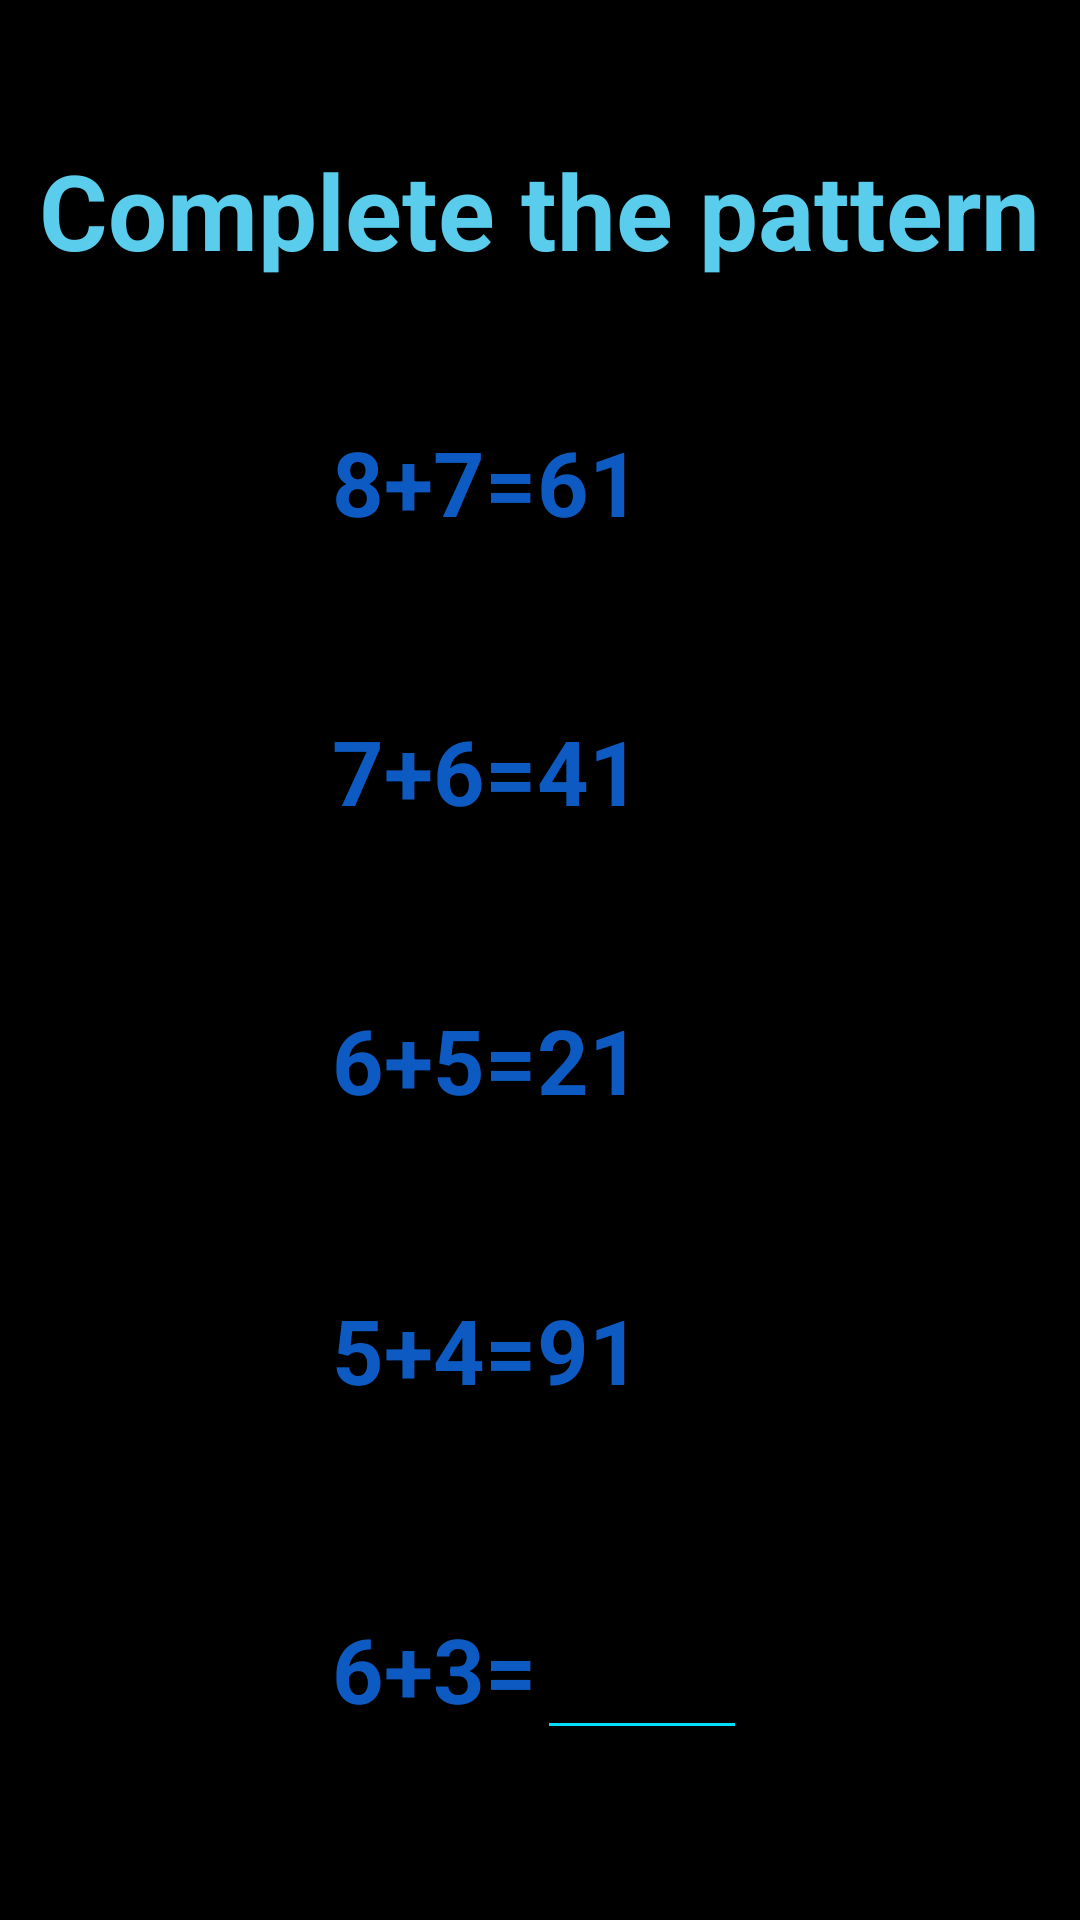

Android layout source for this screen:
<!-- AndroidManifest.xml: application theme AppTheme1 -->
<!-- res/layout/number_pattern.xml -->
<?xml version="1.0" encoding="utf-8"?>
<LinearLayout xmlns:android="http://schemas.android.com/apk/res/android"
    xmlns:app="http://schemas.android.com/apk/res-auto"
    xmlns:tools="http://schemas.android.com/tools"
    android:orientation="vertical"
    android:layout_width="match_parent"
    android:layout_height="match_parent"
    android:background="#000000">

    <LinearLayout
        android:layout_width="match_parent"
        android:layout_height="match_parent"
        android:weightSum="2"
        android:orientation="vertical">
        <LinearLayout
            android:layout_width="wrap_content"
            android:layout_height="wrap_content"
            android:layout_weight=".5"
            android:layout_gravity="center_horizontal"
            >
            <TextView
                android:layout_width="wrap_content"
                android:layout_height="wrap_content"
                android:text="Complete the pattern"
                android:id="@+id/textView12"
                android:layout_gravity="center"
                android:textSize="35dp"
                android:textStyle="bold"
                android:textColor="#5accec"/>

        </LinearLayout>
        <LinearLayout
            android:layout_width="wrap_content"
            android:layout_height="wrap_content"
            android:layout_weight="1.5"
            android:weightSum="2"
            android:orientation="vertical"
            android:layout_gravity="center_horizontal">
            <LinearLayout
            android:layout_width="wrap_content"
            android:layout_height="wrap_content"
            android:layout_weight=".4"

            >
                <TextView
                android:id="@+id/textView13"
                android:layout_width="wrap_content"
                android:layout_height="wrap_content"
                android:layout_alignParentLeft="true"
                android:textSize="30dp"
                android:textStyle="bold"
                android:textColor="#0d5bc2"

                android:text="8" />

                <TextView
                android:id="@+id/textView14"
                android:layout_width="wrap_content"
                android:layout_height="wrap_content"
                android:textSize="30dp"
                android:textStyle="bold"
                android:textColor="#0d5bc2"

                android:text="+" />

                <TextView
                android:id="@+id/textView15"
                android:layout_width="wrap_content"
                android:layout_height="wrap_content"
                android:textSize="30dp"
                android:textStyle="bold"
                android:textColor="#0d5bc2"

                android:text="7" />

                <TextView
                android:id="@+id/textView16"
                android:layout_width="wrap_content"
                android:layout_height="wrap_content"
                android:textSize="30dp"
                android:textStyle="bold"
                android:textColor="#0d5bc2"

                android:text="=" />

                <TextView
                android:id="@+id/textView17"
                android:layout_width="wrap_content"
                android:layout_height="wrap_content"
                android:textSize="30dp"
                android:textStyle="bold"
                android:textColor="#0d5bc2"
                android:text="61" />

            </LinearLayout>
            <LinearLayout
                android:layout_width="wrap_content"
                android:layout_height="wrap_content"
                android:layout_weight=".4"
                >
                <TextView
                    android:id="@+id/textView18"
                    android:layout_width="wrap_content"
                    android:layout_height="wrap_content"
                    android:textSize="30dp"
                    android:textStyle="bold"
                    android:textColor="#0d5bc2"
                    android:text="7" />

                <TextView
                    android:id="@+id/textView19"
                    android:layout_width="wrap_content"
                    android:layout_height="wrap_content"
                    android:textSize="30dp"
                    android:textStyle="bold"
                    android:textColor="#0d5bc2"
                    android:text="+" />

                <TextView
                    android:id="@+id/textView20"
                    android:layout_width="wrap_content"
                    android:layout_height="wrap_content"
                    android:textSize="30dp"
                    android:textStyle="bold"
                    android:textColor="#0d5bc2"
                    android:text="6" />

                <TextView
                    android:id="@+id/textView21"
                    android:layout_width="wrap_content"
                    android:layout_height="wrap_content"
                    android:textSize="30dp"
                    android:textStyle="bold"
                    android:textColor="#0d5bc2"
                    android:text="=" />

                <TextView
                    android:id="@+id/textView22"
                    android:layout_width="wrap_content"
                    android:layout_height="wrap_content"
                    android:textSize="30dp"
                    android:textStyle="bold"
                    android:textColor="#0d5bc2"
                    android:text="41" />
            </LinearLayout>
            <LinearLayout
                android:layout_width="wrap_content"
                android:layout_height="wrap_content"
                android:layout_weight=".4"
                >
                <TextView
                    android:id="@+id/textView23"
                    android:layout_width="wrap_content"
                    android:layout_height="wrap_content"
                    android:textSize="30dp"
                    android:textStyle="bold"
                    android:textColor="#0d5bc2"
                    android:text="6" />

                <TextView
                    android:id="@+id/textView24"
                    android:layout_width="wrap_content"
                    android:layout_height="wrap_content"
                    android:textSize="30dp"
                    android:textStyle="bold"
                    android:textColor="#0d5bc2"
                    android:text="+" />

                <TextView
                    android:id="@+id/textView25"
                    android:layout_width="wrap_content"
                    android:layout_height="wrap_content"
                    android:textSize="30dp"
                    android:textStyle="bold"
                    android:textColor="#0d5bc2"
                    android:text="5" />

                <TextView
                    android:id="@+id/textView26"
                    android:layout_width="wrap_content"
                    android:layout_height="wrap_content"
                    android:textSize="30dp"
                    android:textStyle="bold"
                    android:textColor="#0d5bc2"
                    android:text="=" />

                <TextView
                    android:id="@+id/textView27"
                    android:layout_width="wrap_content"
                    android:layout_height="wrap_content"
                    android:textSize="30dp"
                    android:textStyle="bold"
                    android:textColor="#0d5bc2"
                    android:text="21" />

            </LinearLayout>
            <LinearLayout
                android:layout_width="wrap_content"
                android:layout_height="wrap_content"
                android:layout_weight=".4"
                >
                <TextView
                    android:id="@+id/textView28"
                    android:layout_width="wrap_content"
                    android:layout_height="wrap_content"
                    android:textSize="30dp"
                    android:textStyle="bold"
                    android:textColor="#0d5bc2"
                    android:text="5" />

                <TextView
                    android:id="@+id/textView29"
                    android:layout_width="wrap_content"
                    android:layout_height="wrap_content"
                    android:textSize="30dp"
                    android:textStyle="bold"
                    android:textColor="#0d5bc2"
                    android:text="+" />

                <TextView
                    android:id="@+id/textView30"
                    android:layout_width="wrap_content"
                    android:layout_height="wrap_content"
                    android:textSize="30dp"
                    android:textStyle="bold"
                    android:textColor="#0d5bc2"
                    android:text="4" />
                <TextView
                    android:layout_width="wrap_content"
                    android:layout_height="wrap_content"
                    android:text="="
                    android:textSize="30dp"
                    android:textColor="#0d5bc2"
                    android:textStyle="bold"
                    android:id="@+id/textView39"
                />
                <TextView
                    android:id="@+id/textView32"
                    android:layout_width="wrap_content"
                    android:layout_height="wrap_content"
                    android:textSize="30dp"
                    android:textColor="#0d5bc2"
                    android:textStyle="bold"
                    android:text="91" />
                </LinearLayout>
            <LinearLayout
                android:layout_width="wrap_content"
                android:layout_height="wrap_content"
                android:layout_weight=".4"
                >
                <TextView
                    android:id="@+id/textView33"
                    android:layout_width="wrap_content"
                    android:layout_height="wrap_content"
                    android:textSize="30dp"
                    android:textColor="#0d5bc2"
                    android:textStyle="bold"
                    android:text="6" />

                <TextView
                    android:id="@+id/textView34"
                    android:layout_width="wrap_content"
                    android:layout_height="wrap_content"
                    android:textSize="30dp"
                    android:textColor="#0d5bc2"
                    android:textStyle="bold"
                    android:text="+" />

                <TextView
                    android:id="@+id/textView35"
                    android:layout_width="wrap_content"
                    android:layout_height="wrap_content"
                    android:textSize="30dp"
                    android:textStyle="bold"
                    android:textColor="#0d5bc2"
                    android:text="3" />

                <TextView
                    android:id="@+id/textView36"
                    android:layout_width="wrap_content"
                    android:layout_height="wrap_content"
                    android:textSize="30dp"
                    android:textStyle="bold"
                    android:textColor="#0d5bc2"
                    android:text="=" />


                <EditText
                    android:id="@+id/editText"
                    android:layout_width="wrap_content"
                    android:layout_height="wrap_content"
                    android:textSize="30dp"
                    android:textStyle="bold"
                    android:textColor="#0d5bc2"
                    android:ems="2"
                    android:backgroundTint="@android:color/holo_blue_bright"
                    android:inputType="number" />
                </LinearLayout>
        </LinearLayout>
    </LinearLayout>

</LinearLayout>
<!-- resources referenced by this layout -->
<resources>
  <style name="AppTheme1" parent="Theme.AppCompat.Light.DarkActionBar">
          
          <item name="colorPrimary">@color/colorPrimary</item>
          <item name="colorPrimaryDark">@color/colorPrimaryDark</item>
          <item name="colorAccent">@color/colorAccent</item>
      </style>
  <color name="colorPrimary">#b15f5f</color>
  <color name="colorPrimaryDark">#111156</color>
  <color name="colorAccent">#FF4081</color>
</resources>
